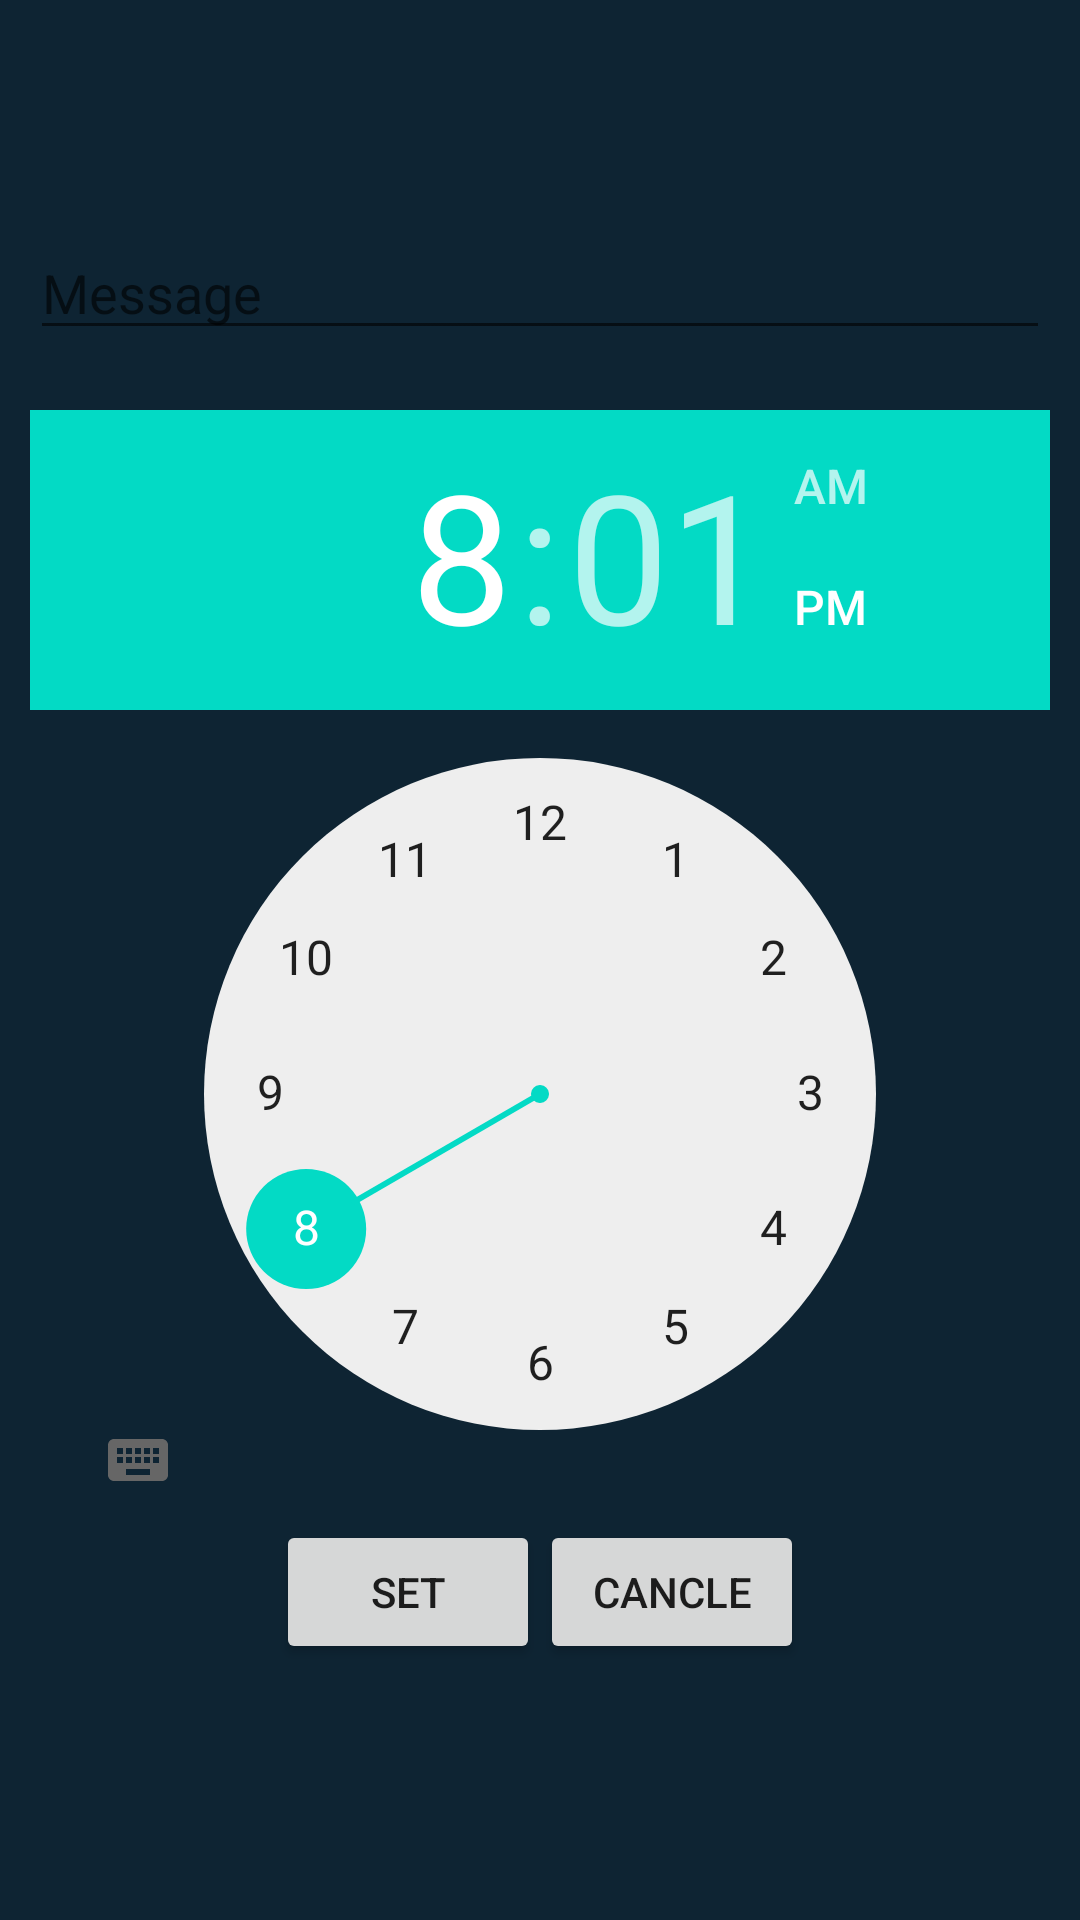

Produce the Android XML layout that renders to this screen, including the resource entries it uses.
<!-- AndroidManifest.xml: application theme Theme.Finalyearreminderapp -->
<!-- res/layout/activity_main.xml -->
<?xml version="1.0" encoding="utf-8"?>
<LinearLayout xmlns:android="http://schemas.android.com/apk/res/android"
    xmlns:app="http://schemas.android.com/apk/res-auto"
    xmlns:tools="http://schemas.android.com/tools"
    android:layout_width="match_parent"
    android:layout_height="match_parent"
    android:background="@color/blue_shade_1"
    android:orientation="vertical"
    tools:context=".MainActivity"
    android:gravity="center"
    android:padding="10dp">


    <EditText
        android:id="@+id/editText"
        android:layout_width="match_parent"
        android:layout_height="wrap_content"
        android:hint="Message"
        />
    <TimePicker
        android:id="@+id/timePicker"
        android:layout_width="wrap_content"
        android:layout_height="360dp"
        android:layout_marginTop="20dp"/>
    <LinearLayout
        android:layout_width="wrap_content"
        android:layout_height="wrap_content"
        android:orientation="horizontal"
        android:padding="10dp">
        <Button
            android:id="@+id/setBtn"
            android:layout_width="wrap_content"
            android:layout_height="wrap_content"
            android:padding="10dp"
            android:text="set"/>
        <Button
            android:id="@+id/cancelBtn"
            android:layout_width="wrap_content"
            android:layout_height="wrap_content"
            android:text="cancle"
            android:padding="10dp"/>
    </LinearLayout>





</LinearLayout>
<!-- resources referenced by this layout -->
<resources>
  <color name="blue_shade_1">#0e2433</color>
  <style name="Theme.Finalyearreminderapp" parent="Theme.MaterialComponents.DayNight.DarkActionBar">
          
          <item name="colorPrimary">@color/purple_500</item>
          <item name="colorPrimaryVariant">@color/purple_700</item>
          <item name="colorOnPrimary">@color/white</item>
          
          <item name="colorSecondary">@color/teal_200</item>
          <item name="colorSecondaryVariant">@color/teal_700</item>
          <item name="colorOnSecondary">@color/black</item>
          
          <item name="android:statusBarColor" tools:targetApi="l">?attr/colorPrimaryVariant</item>
          
      </style>
  <color name="purple_500">#FF6200EE</color>
  <color name="purple_700">#FF3700B3</color>
  <color name="white">#FFFFFFFF</color>
  <color name="teal_200">#FF03DAC5</color>
  <color name="teal_700">#FF018786</color>
  <color name="black">#FF000000</color>
</resources>
